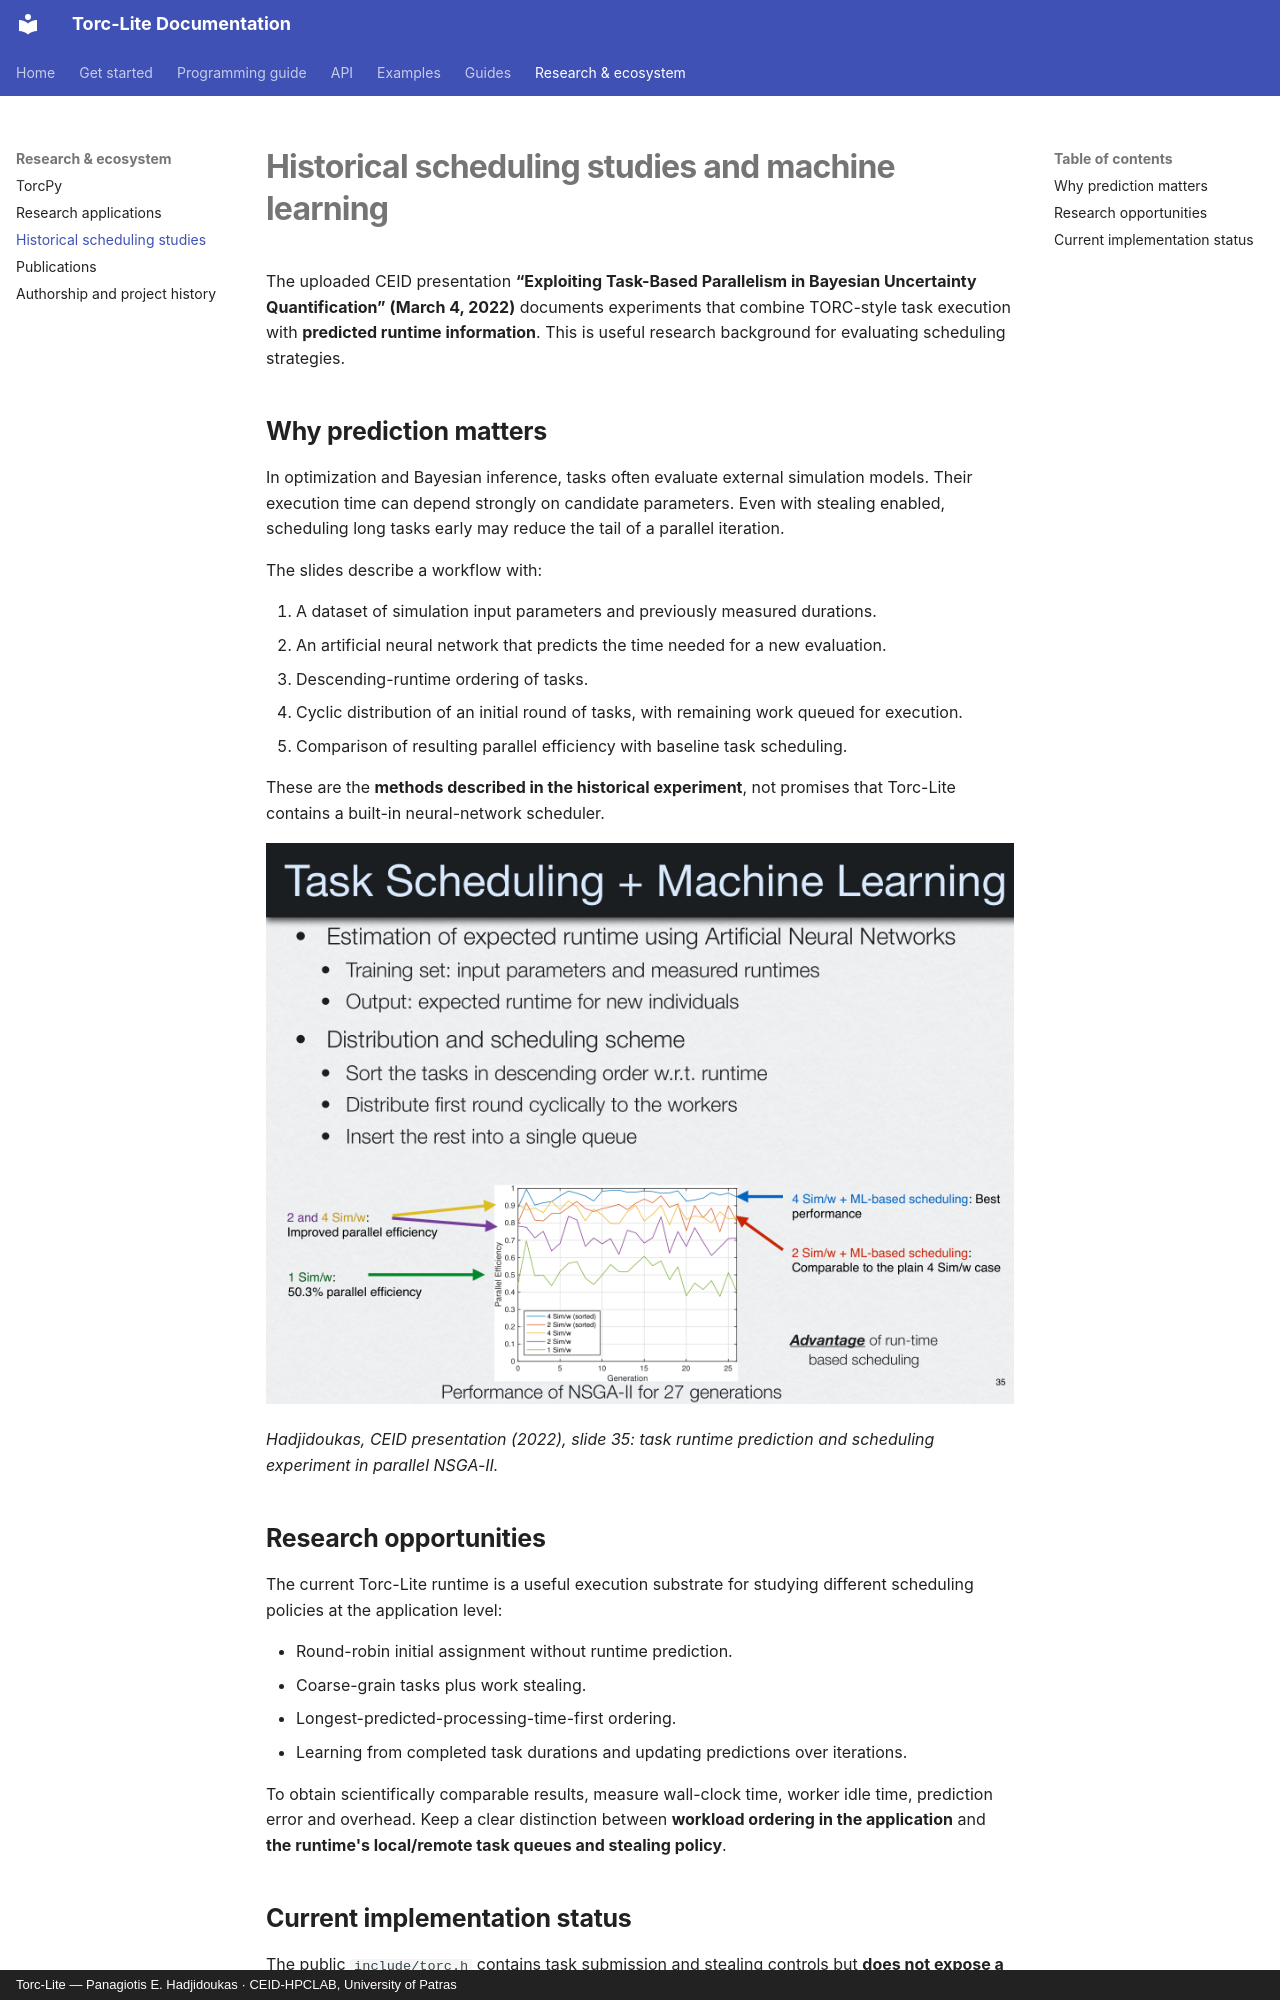

repository: CEID-HPCLAB/torc_lite · page: research/scheduling-studies/index.html · generator: mkdocs · copyright: Torc-Lite — Panagiotis E. Hadjidoukas · CEID-HPCLAB, University of Patras

# Historical scheduling studies and machine learning

The uploaded CEID presentation **“Exploiting Task-Based Parallelism in Bayesian Uncertainty Quantification” (March 4, 2022)** documents experiments that combine TORC-style task execution with **predicted runtime information**. This is useful research background for evaluating scheduling strategies.

## Why prediction matters

In optimization and Bayesian inference, tasks often evaluate external simulation models. Their execution time can depend strongly on candidate parameters. Even with stealing enabled, scheduling long tasks early may reduce the tail of a parallel iteration.

The slides describe a workflow with:

1. A dataset of simulation input parameters and previously measured durations.
2. An artificial neural network that predicts the time needed for a new evaluation.
3. Descending-runtime ordering of tasks.
4. Cyclic distribution of an initial round of tasks, with remaining work queued for execution.
5. Comparison of resulting parallel efficiency with baseline task scheduling.

These are the **methods described in the historical experiment**, not promises that Torc-Lite contains a built-in neural-network scheduler.

![Historical 2022 ML-assisted task scheduling slide](../assets/historical-ml-scheduling-2022.png)

*Hadjidoukas, CEID presentation (2022), slide 35: task runtime prediction and scheduling experiment in parallel NSGA-II.*

## Research opportunities

The current Torc-Lite runtime is a useful execution substrate for studying different scheduling policies at the application level:

- Round-robin initial assignment without runtime prediction.
- Coarse-grain tasks plus work stealing.
- Longest-predicted-processing-time-first ordering.
- Learning from completed task durations and updating predictions over iterations.

To obtain scientifically comparable results, measure wall-clock time, worker idle time, prediction error and overhead. Keep a clear distinction between **workload ordering in the application** and **the runtime's local/remote task queues and stealing policy**.
